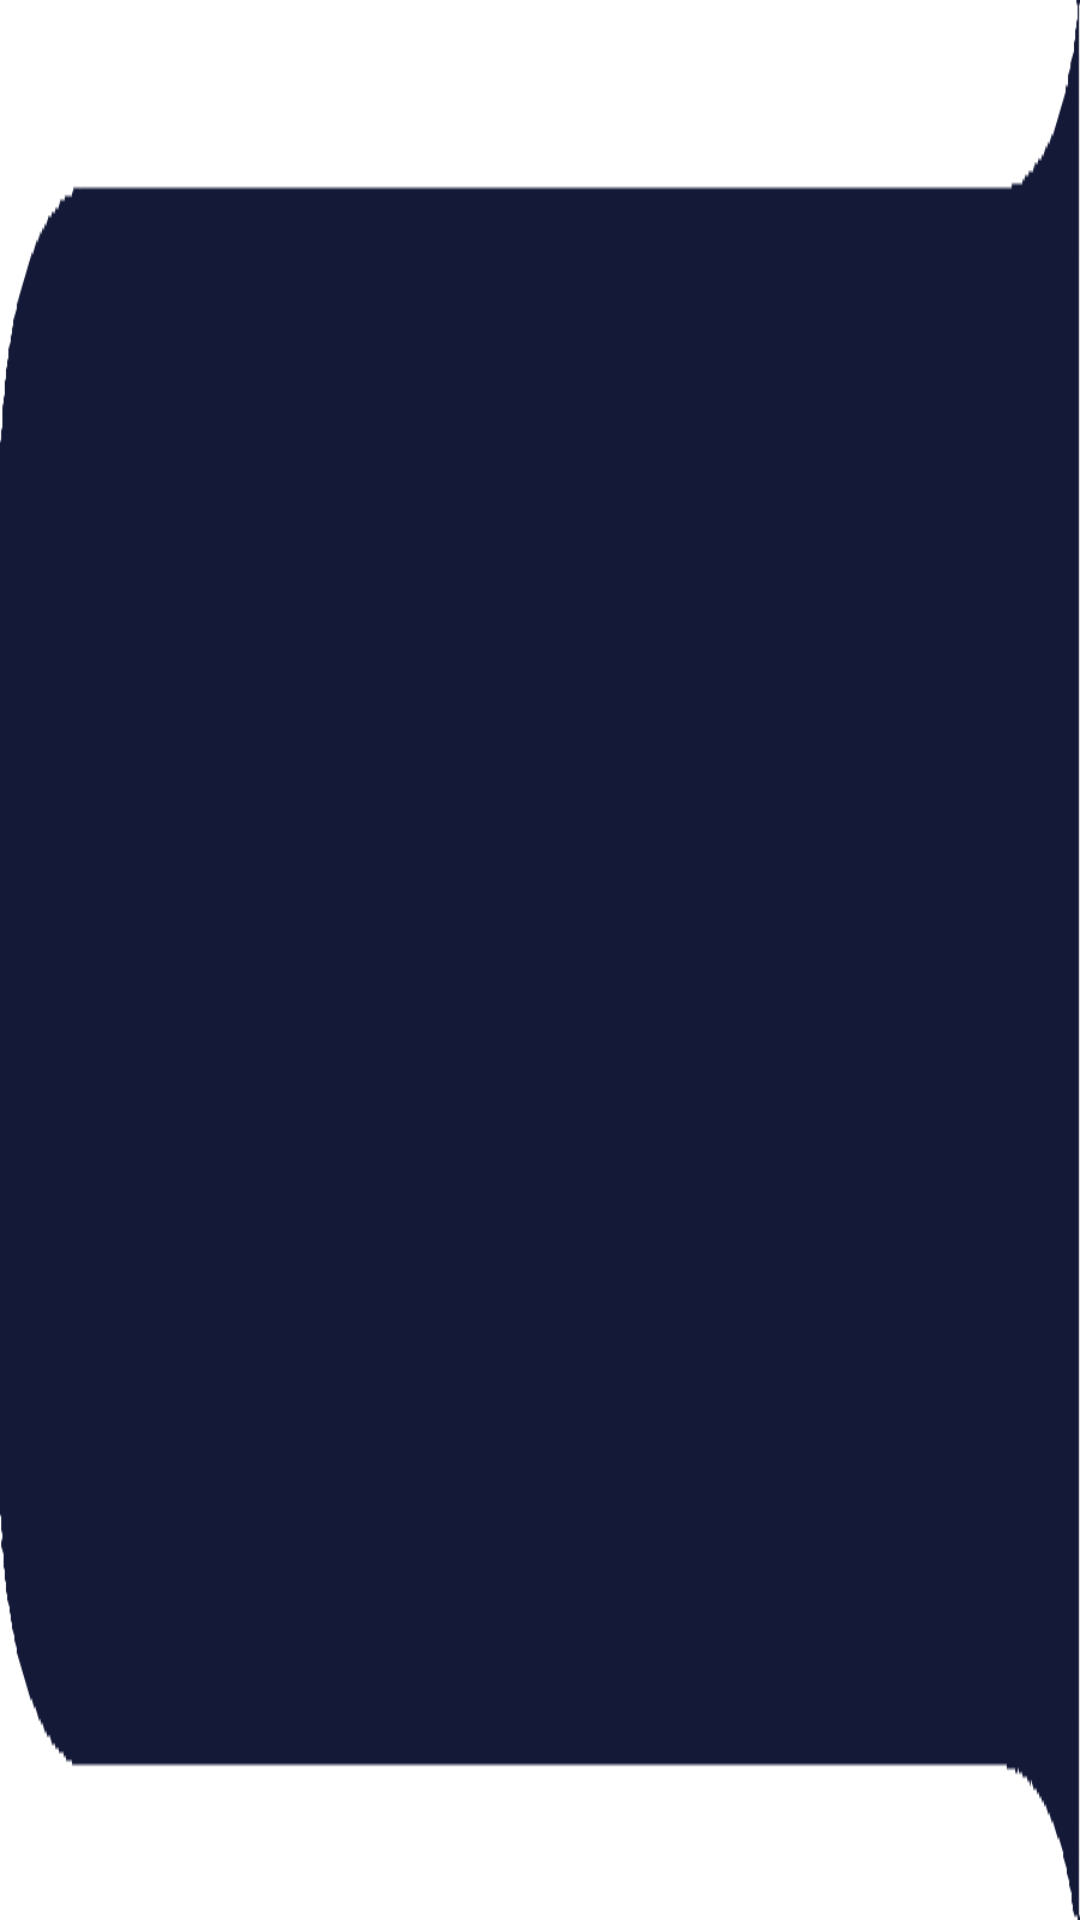

This screen was rendered from an Android layout file. Write that file and the resources it references.
<!-- AndroidManifest.xml: application theme Theme.Highonstudy -->
<!-- res/layout/for_you_education.xml -->
<?xml version="1.0" encoding="utf-8"?>
<RelativeLayout
    xmlns:android="http://schemas.android.com/apk/res/android" android:layout_width="match_parent"
    android:layout_height="wrap_content"
    android:gravity="center"
    android:layout_gravity="center"
    android:layout_marginTop="10dp">

    <androidx.recyclerview.widget.RecyclerView
        android:id="@+id/for_you_education_recyclerview"
        android:paddingBottom="35dp"
        android:background="@drawable/for_you_education_item_bg"
        android:paddingTop="35dp"
        android:layout_width="match_parent"
        android:layout_height="match_parent"/>

</RelativeLayout>
<!-- resources referenced by this layout -->
<resources>
  <!-- drawable for_you_education_item_bg: png bitmap (drawable, 6143 bytes) -->
  <style name="Theme.Highonstudy" parent="Theme.MaterialComponents.DayNight.DarkActionBar">
          
          <item name="colorPrimary">@color/purple_200</item>
          <item name="colorPrimaryVariant">@color/purple_700</item>
          <item name="fontFamily">@font/open_sans</item>
          <item name="colorOnPrimary">@color/black</item>
          
          <item name="colorSecondary">@color/teal_200</item>
          <item name="colorSecondaryVariant">@color/teal_200</item>
          <item name="colorOnSecondary">@color/black</item>
          
          <item name="android:statusBarColor" tools:targetApi="l">?attr/colorPrimaryVariant</item>
          
      </style>
  <color name="purple_200">#FFBB86FC</color>
  <color name="purple_700">#FF3700B3</color>
  <color name="black">#FF000000</color>
  <color name="teal_200">#FF03DAC5</color>
</resources>
